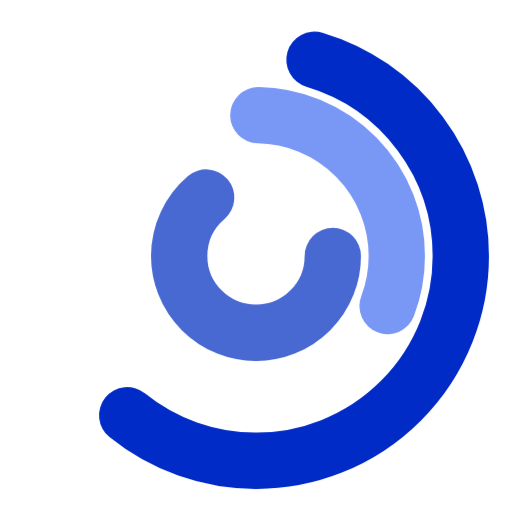
t = 0.00 s
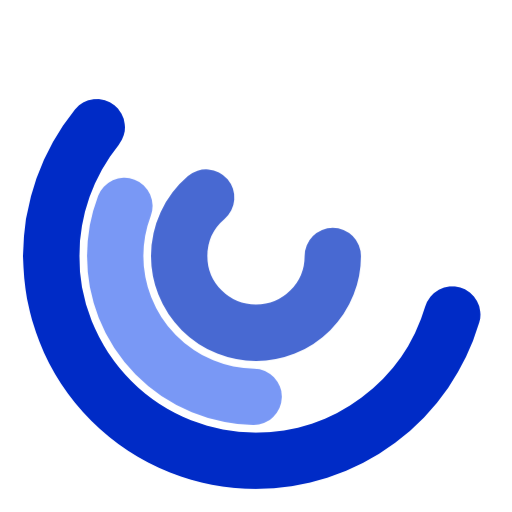
t = 0.40 s
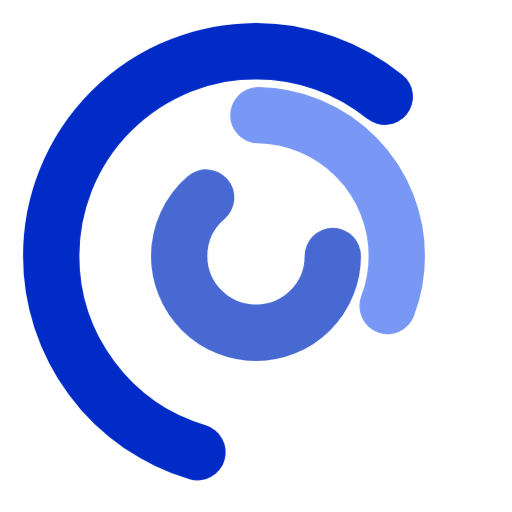
t = 0.80 s
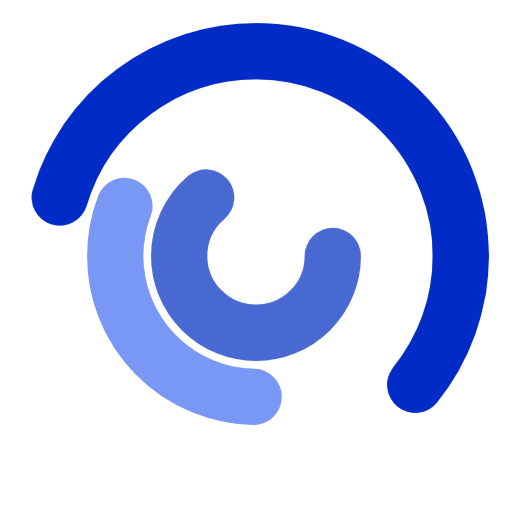
t = 1.20 s

The animated SVG that drew these frames (rendered in a browser with its animation timeline set to each time). Animation: 3 CSS @keyframes rules; one cycle of 1.60 s, repeats indefinitely.

<?xml version="1.0" encoding="UTF-8" standalone="no"?>
<svg  viewBox="-100 -100 200 200" xmlns="http://www.w3.org/2000/svg">
  <style type="text/css">
    <![CDATA[
      .ring {
        stroke-linecap: round;
        stroke-width: 22;
        fill: none;
        transform-origin: center;
        transform-box: fill-box;
      }
      .ring1 {
        stroke: #002bc6;
        animation: spin1 1.6s linear infinite;
      }
      .ring2 {
        stroke: #7998f5;
        animation: spin2 0.8s linear infinite;
      }
      .ring3 {
        stroke: #4869d2;
        animation: spin3 0.4s linear infinite;
      }
      @keyframes spin1 {
        from { transform: rotate(0deg); }
        to { transform: rotate(360deg); }
      }
      @keyframes spin2 {
        from { transform: rotate(0deg); }
        to { transform: rotate(-360deg); }
      }
      @keyframes spin3 {
        from { transform: rotate(0deg); }
        to { transform: rotate(360deg); }
      }
    ]]>
  </style>

  <!-- Outer ring (dark blue, clockwise) -->
  <circle cx="0" cy="0" r="80" class="ring ring1" stroke-dasharray="180 220" stroke-dashoffset="0"/>
  
  <!-- Middle ring (light blue, counter-clockwise) -->
  <circle cx="0" cy="0" r="55" class="ring ring2" stroke-dasharray="160 240" stroke-dashoffset="140"/>
  
  <!-- Inner ring (medium blue, clockwise) -->
  <circle cx="0" cy="0" r="30" class="ring ring3" stroke-dasharray="120 280" stroke-dashoffset="0"/>
</svg>
